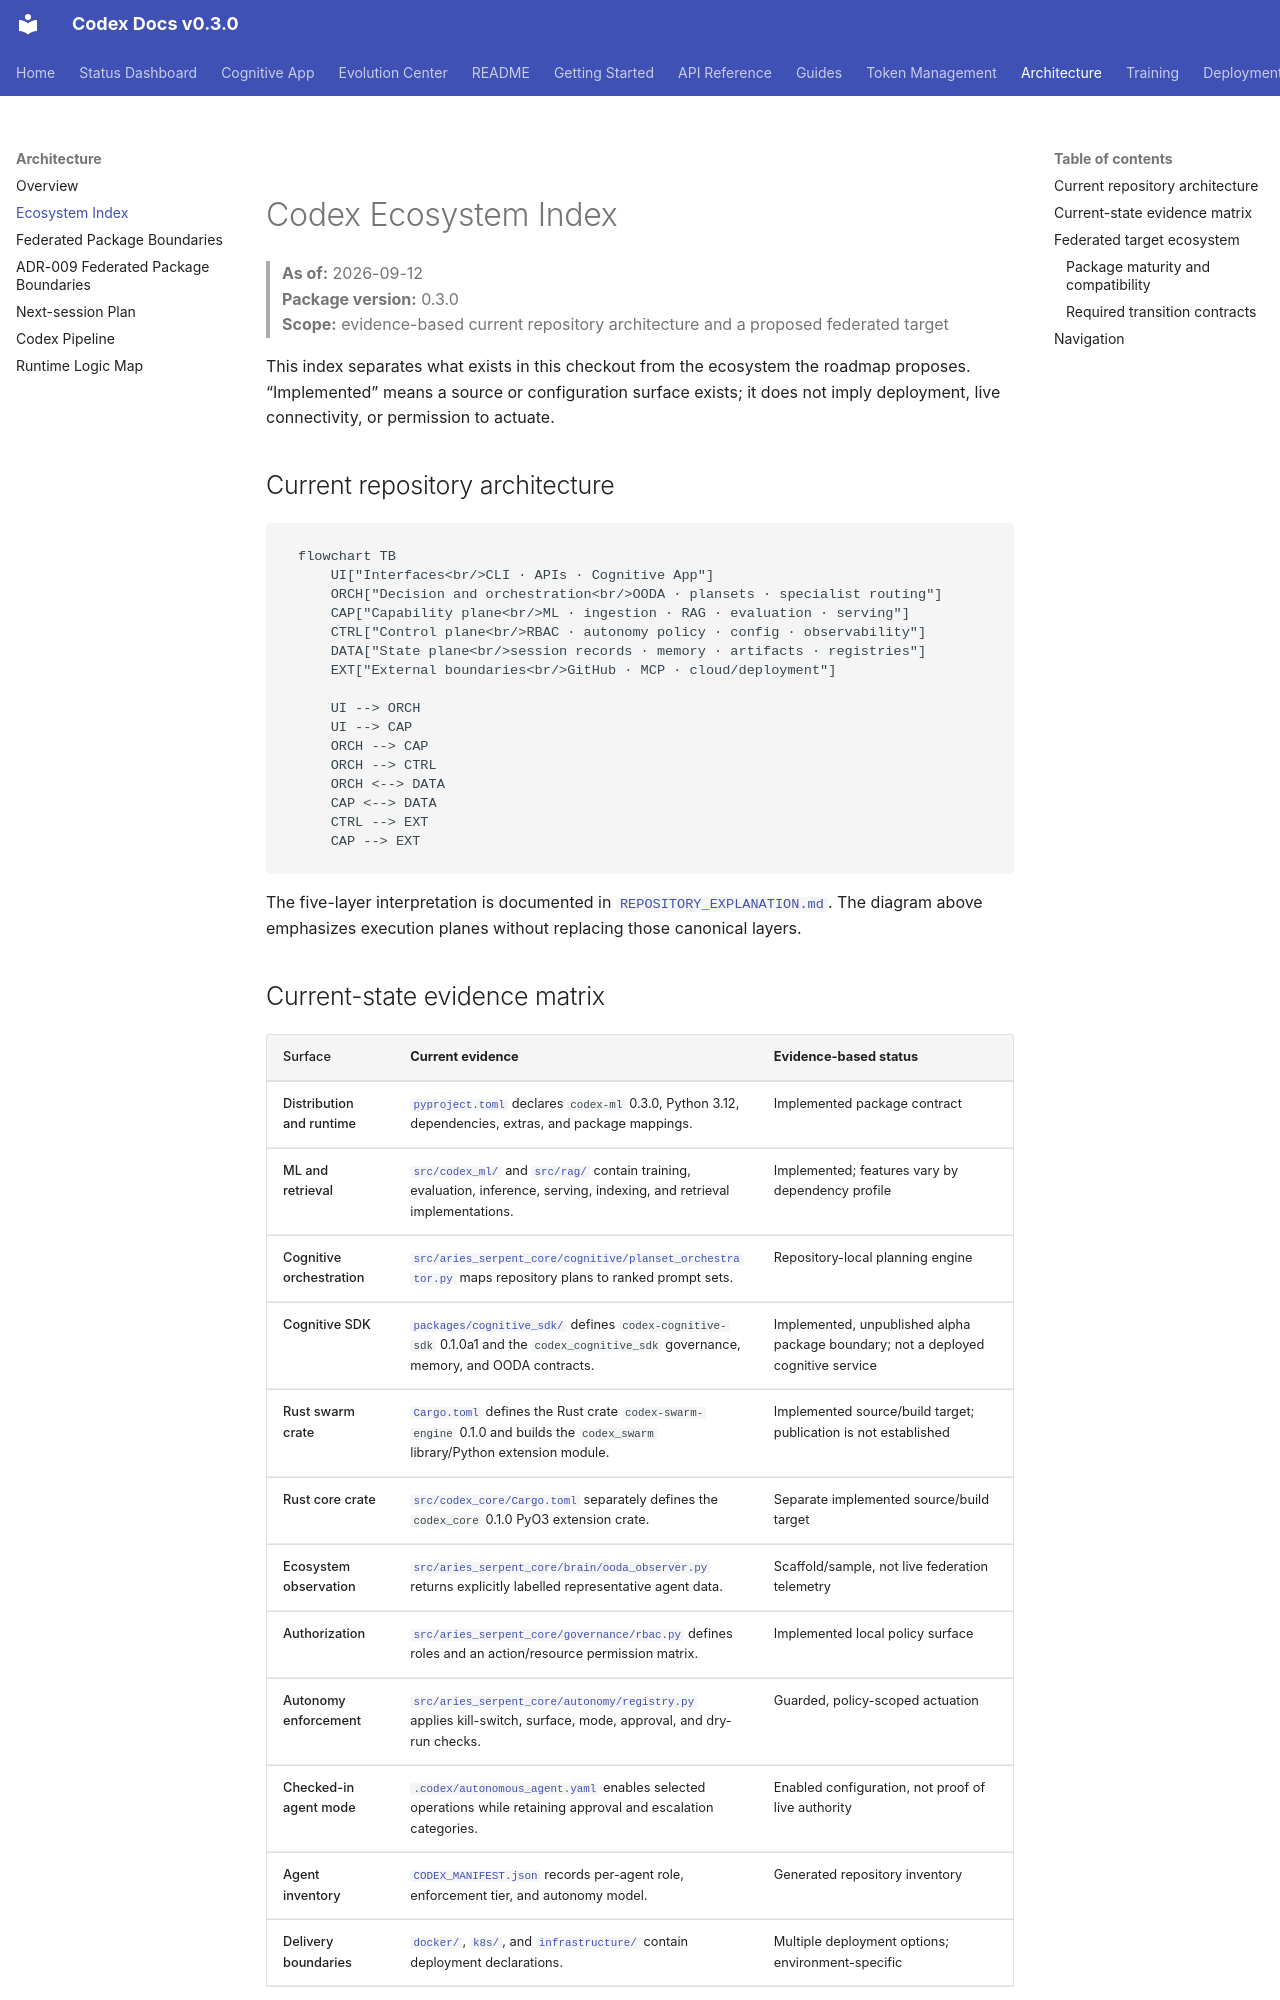

repository: Aries-Serpent/_codex_ · page: ECOSYSTEM_INDEX/index.html · generator: mkdocs

# Codex Ecosystem Index

> **As of:** 2026-09-12  
> **Package version:** 0.3.0  
> **Scope:** evidence-based current repository architecture and a proposed federated target

This index separates what exists in this checkout from the ecosystem the roadmap proposes.
“Implemented” means a source or configuration surface exists; it does not imply deployment,
live connectivity, or permission to actuate.

## Current repository architecture

```mermaid
flowchart TB
    UI["Interfaces<br/>CLI · APIs · Cognitive App"]
    ORCH["Decision and orchestration<br/>OODA · plansets · specialist routing"]
    CAP["Capability plane<br/>ML · ingestion · RAG · evaluation · serving"]
    CTRL["Control plane<br/>RBAC · autonomy policy · config · observability"]
    DATA["State plane<br/>session records · memory · artifacts · registries"]
    EXT["External boundaries<br/>GitHub · MCP · cloud/deployment"]

    UI --> ORCH
    UI --> CAP
    ORCH --> CAP
    ORCH --> CTRL
    ORCH <--> DATA
    CAP <--> DATA
    CTRL --> EXT
    CAP --> EXT
```

The five-layer interpretation is documented in
[`REPOSITORY_EXPLANATION.md`](REPOSITORY_EXPLANATION.md#4-canonical-five-layer-architecture).
The diagram above emphasizes execution planes without replacing those canonical layers.
